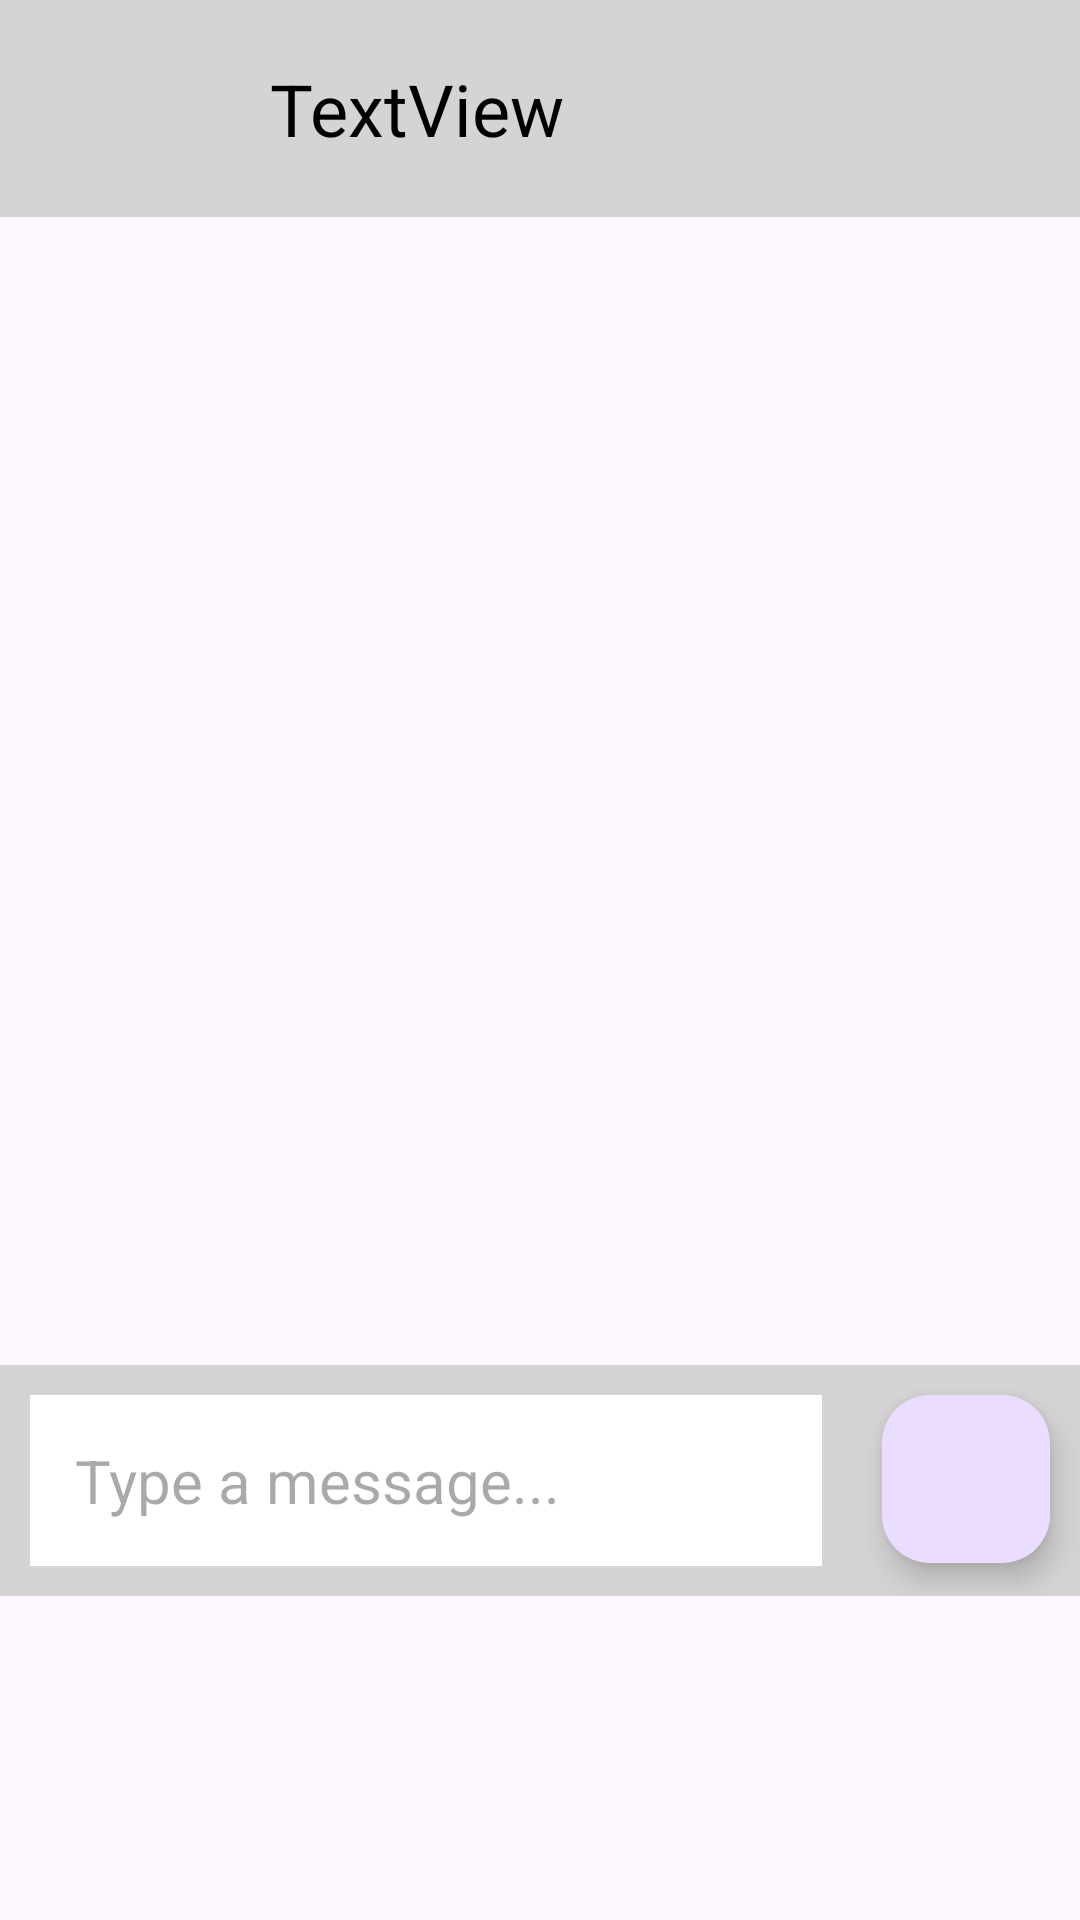

The Android layout XML behind this screen, and the referenced resources:
<!-- AndroidManifest.xml: application theme Theme.ChatAppNS -->
<!-- res/layout/activity_my_chat.xml -->
<?xml version="1.0" encoding="utf-8"?>
<androidx.constraintlayout.widget.ConstraintLayout xmlns:android="http://schemas.android.com/apk/res/android"
    xmlns:app="http://schemas.android.com/apk/res-auto"
    xmlns:tools="http://schemas.android.com/tools"
    android:id="@+id/main"
    android:layout_width="match_parent"
    android:layout_height="match_parent"
    tools:context=".MyChatActivity">
    <LinearLayout
        android:id="@+id/linearLayout"
        android:layout_width="match_parent"
        android:layout_height="wrap_content"
        android:background="#D5D3D3"
        android:gravity="center"
        android:orientation="horizontal"
        app:layout_constraintEnd_toEndOf="parent"
        app:layout_constraintStart_toStartOf="parent"
        app:layout_constraintTop_toTopOf="parent">

        <ImageView
            android:id="@+id/imageViewBack"
            android:layout_width="50dp"
            android:layout_height="50dp"
            android:layout_gravity="center"
            android:layout_margin="10dp"
            android:padding="7dp"
            app:srcCompat="@drawable/ic_baseline_arrow_back_24"
            tools:ignore="VectorDrawableCompat" />

        <TextView
            android:id="@+id/textViewChat"
            android:layout_width="wrap_content"
            android:layout_height="wrap_content"
            android:layout_margin="10dp"
            android:layout_weight="1"
            android:padding="10dp"
            android:text="TextView"
            android:textAlignment="viewStart"
            android:textColor="#000000"
            android:textSize="24sp" />
    </LinearLayout>

    <LinearLayout
        android:id="@+id/linearLayout2"
        android:layout_width="match_parent"
        android:layout_height="wrap_content"
        android:layout_marginBottom="108dp"
        android:background="#D5D3D3"
        android:orientation="horizontal"
        app:layout_constraintBottom_toBottomOf="parent"
        app:layout_constraintEnd_toEndOf="parent"
        app:layout_constraintHorizontal_bias="0.0"
        app:layout_constraintStart_toStartOf="parent">

        <EditText
            android:id="@+id/editTextMessage"
            android:layout_width="wrap_content"
            android:layout_height="wrap_content"
            android:layout_margin="10dp"
            android:layout_weight="1"
            android:background="#FFFFFF"
            android:ems="10"
            android:gravity="start|top"
            android:hint="Type a message..."
            android:inputType="textMultiLine"
            android:padding="15dp"
            android:textColor="#000000"
            android:textSize="20sp" />

        <com.google.android.material.floatingactionbutton.FloatingActionButton
            android:id="@+id/fab"
            android:layout_width="wrap_content"
            android:layout_height="wrap_content"
            android:layout_margin="10dp"
            android:clickable="true"
            app:srcCompat="@drawable/ic_baseline_send_24" />
    </LinearLayout>

    <androidx.recyclerview.widget.RecyclerView
        android:id="@+id/rvChat"
        android:layout_width="0dp"
        android:layout_height="0dp"
        app:layout_constraintBottom_toTopOf="@+id/linearLayout2"
        app:layout_constraintEnd_toEndOf="parent"
        app:layout_constraintStart_toStartOf="parent"
        app:layout_constraintTop_toBottomOf="@+id/linearLayout" />

</androidx.constraintlayout.widget.ConstraintLayout>
<!-- resources referenced by this layout -->
<resources>
  <style name="Theme.ChatAppNS" parent="Base.Theme.ChatAppNS" />
  <style name="Base.Theme.ChatAppNS" parent="Theme.Material3.DayNight.NoActionBar">
          
          
      </style>
</resources>
